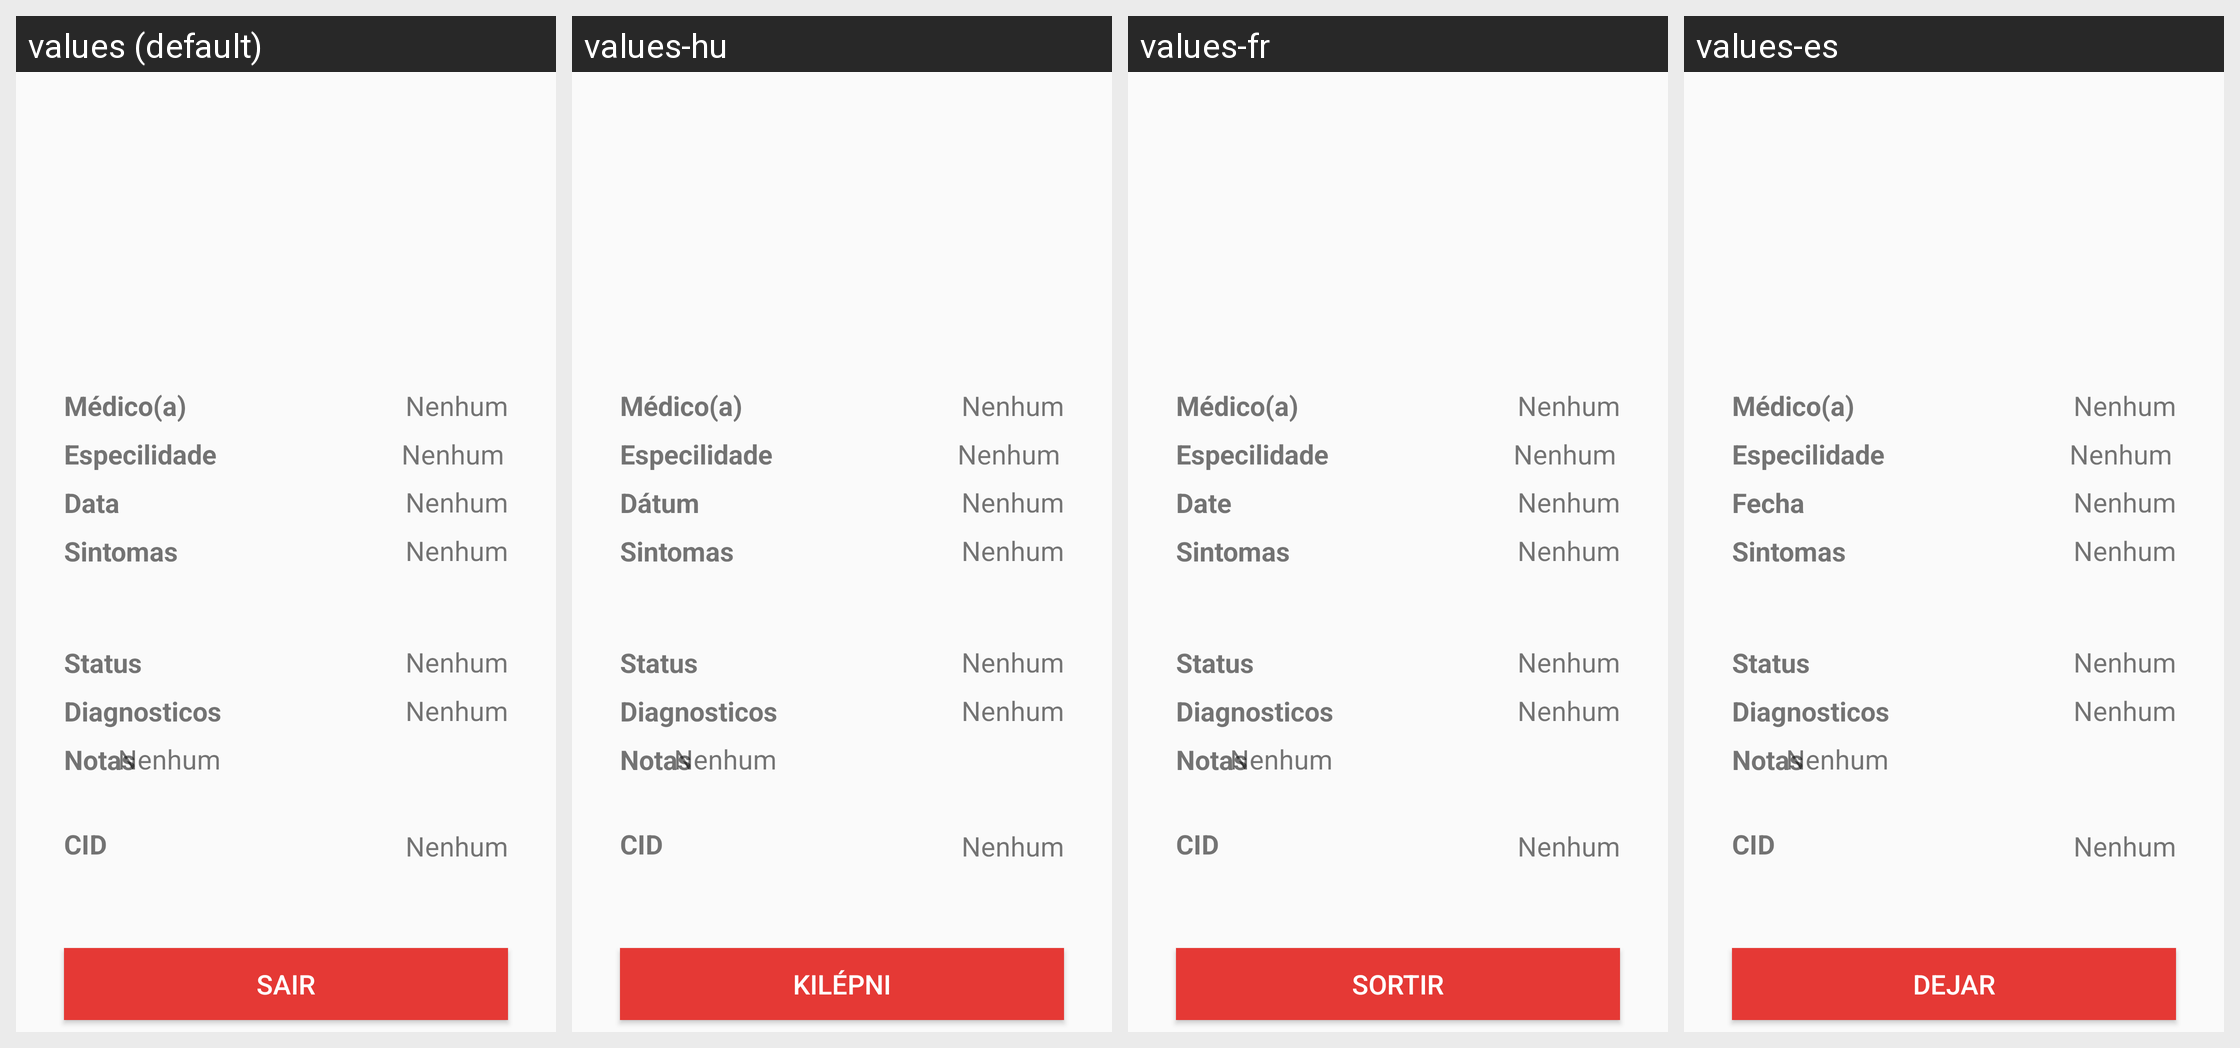

Here is an Android app screen in its default locale and in the app's own translations. Write out the translated-string differences for the strings that appear on this screen.
Android screen res/layout/act_record_user.xml rendered under 4 locales, left to right: values (default), values-hu, values-fr, values-es. Device: Nexus 5 (rendered at 1080×1920; each locale shown at half size, 540×960, under a caption strip naming it); theme Theme.AppCompat.Light.
Other locales in the repository, not shown: values-de, values-en, values-it, values-pt.
Strings drawn on this screen, with the default value and each locale's value (text and hints the layout hard-codes, and strings that could not be matched under every locale, appear in the picture but are not listed):

hint_data
  values: Data
  values-hu: Dátum
  values-fr: Date
  values-es: Fecha

btnSair
  values: Sair
  values-hu: Kilépni
  values-fr: Sortir
  values-es: Dejar
